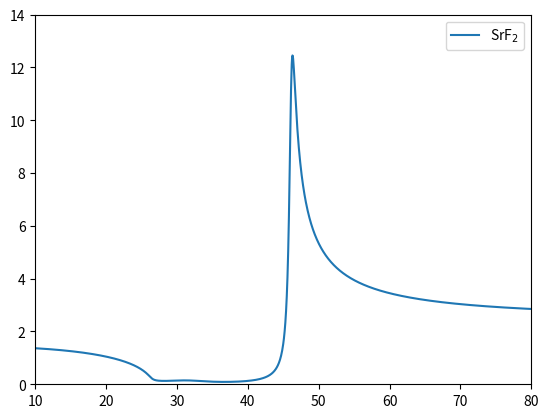
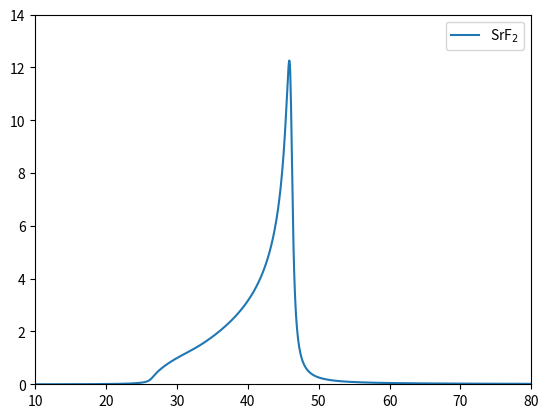

Write the Python code that produced these figures, in order.
# -*- coding: utf-8 -*-
# Author: Braden Czapla (2019)
# Original data: Kaiser et al. 1962, https://doi.org/10.1103/PhysRev.127.1950

# Version history
# [redacted]
# [redacted]

from __future__ import absolute_import, division, print_function
import numpy as np
import matplotlib.pyplot as plt

###############################################################################

# Determine wavelengths to sample
def w(w_max, w_min, step):
    linspace_lower = (np.floor_divide(w_min, step)+1)*step
    N = np.floor_divide(w_max-w_min, step)
    linspace_upper = linspace_lower + N*step
    w = np.linspace(linspace_lower, linspace_upper, int(N)+1)
    
    if not np.isclose(w[0], w_min, atol=step/5.):
        w = np.concatenate((np.array([w_min]), w))
        
    if not np.isclose(w[-1], w_max, atol=step/5.):
        w = np.concatenate((w,np.array([w_max])))
    
    return w, len(w)

# Compute dielectric function using Lorentzian model.
# Units of w and ResFreq must match and must be directly proportional to angular frequency. All other parameters are unitless.
def Lorentzian(w, ResFreq, Strength, Damping, Eps_Inf):
    Permittivity = Eps_Inf*np.ones(len(w), dtype=complex)
    for ii in range(len(ResFreq)):
        Permittivity += Strength[ii]/( 1. - (w/ResFreq[ii])**2 - 1j*Damping[ii]*(w/ResFreq[ii]) )   
    return Permittivity

###############################################################################

## Wavelengths to sample ##
w_um_max = 80. # [um]
w_um_min = 10. # [um]
step_um = 0.05 # [um]

w_um, N_freq = w(w_um_max, w_um_min, step_um)
w_invcm = 10000./w_um
## ##

## Model Parameters ##
# See Table I
ResFreq = np.array([217., 316.]) # [cm^-1]
Strength = np.array([4.00, 0.07])
Damping = np.array([0.017, 0.25])
Eps_Inf = 2.07
## ##

## Generate and Save Data ##
eps = Lorentzian(w_invcm, ResFreq, Strength, Damping, Eps_Inf)
RefInd = np.sqrt(eps)

export = np.column_stack((w_um, np.real(RefInd), np.imag(RefInd)))
np.savetxt('out.txt', export, fmt='        %4.3f %#.6g %#.3e')

## Plotting ##
plt.figure('Figure 7 - n')
plt.plot(w_um, np.real(RefInd), label='SrF$_{2}$')

plt.legend(loc=1)
plt.xlim(10,80)
plt.ylim(0,14)


plt.figure('Figure 8 - k')
plt.plot(w_um, np.imag(RefInd), label='SrF$_{2}$')

plt.legend(loc=1)
plt.xlim(10,80)
plt.ylim(0,14)
## ##